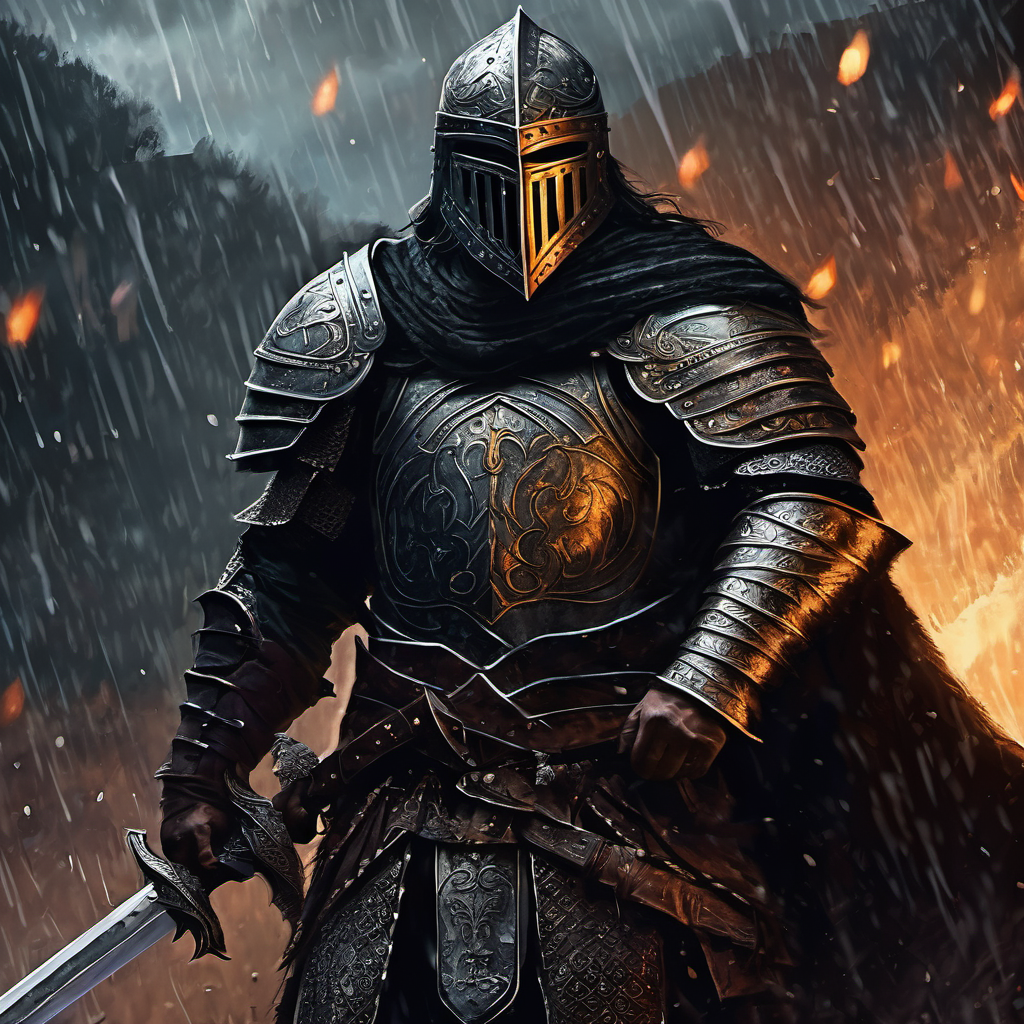
Generation parameters embedded in this image by AUTOMATIC1111 Stable Diffusion web UI or a fork of it (Forge, ...) (PNG 'parameters' text chunk):
medium close up, stunning illustration of a legendary gladiator, heavy black medieval armor, masked face, cloak, holding a large sword, ambient light, volumetric light, (epic composition:1.1), proud action pose, dungeons and dragons, art , vibrant colors, maximum details, intricate, cinematic, side view, rain, foggy, wet, dark fantasy, gloomy
Negative prompt: 3d render, smooth, plastic, blurry, grainy, low-resolution,anime, deep-fried, oversaturated, [deformed | disfigured], poorly drawn, [bad : wrong] anatomy, [extra | missing | floating | disconnected] limb, (mutated hands and fingers), blurry
Steps: 40, Sampler: DPM++ 2M Karras, CFG scale: 7, Seed: 2530134939, Size: 1024x1024, Model: sd_xl_base_1.0.safetensors, Clip skip: 3, Version: v1.5.1